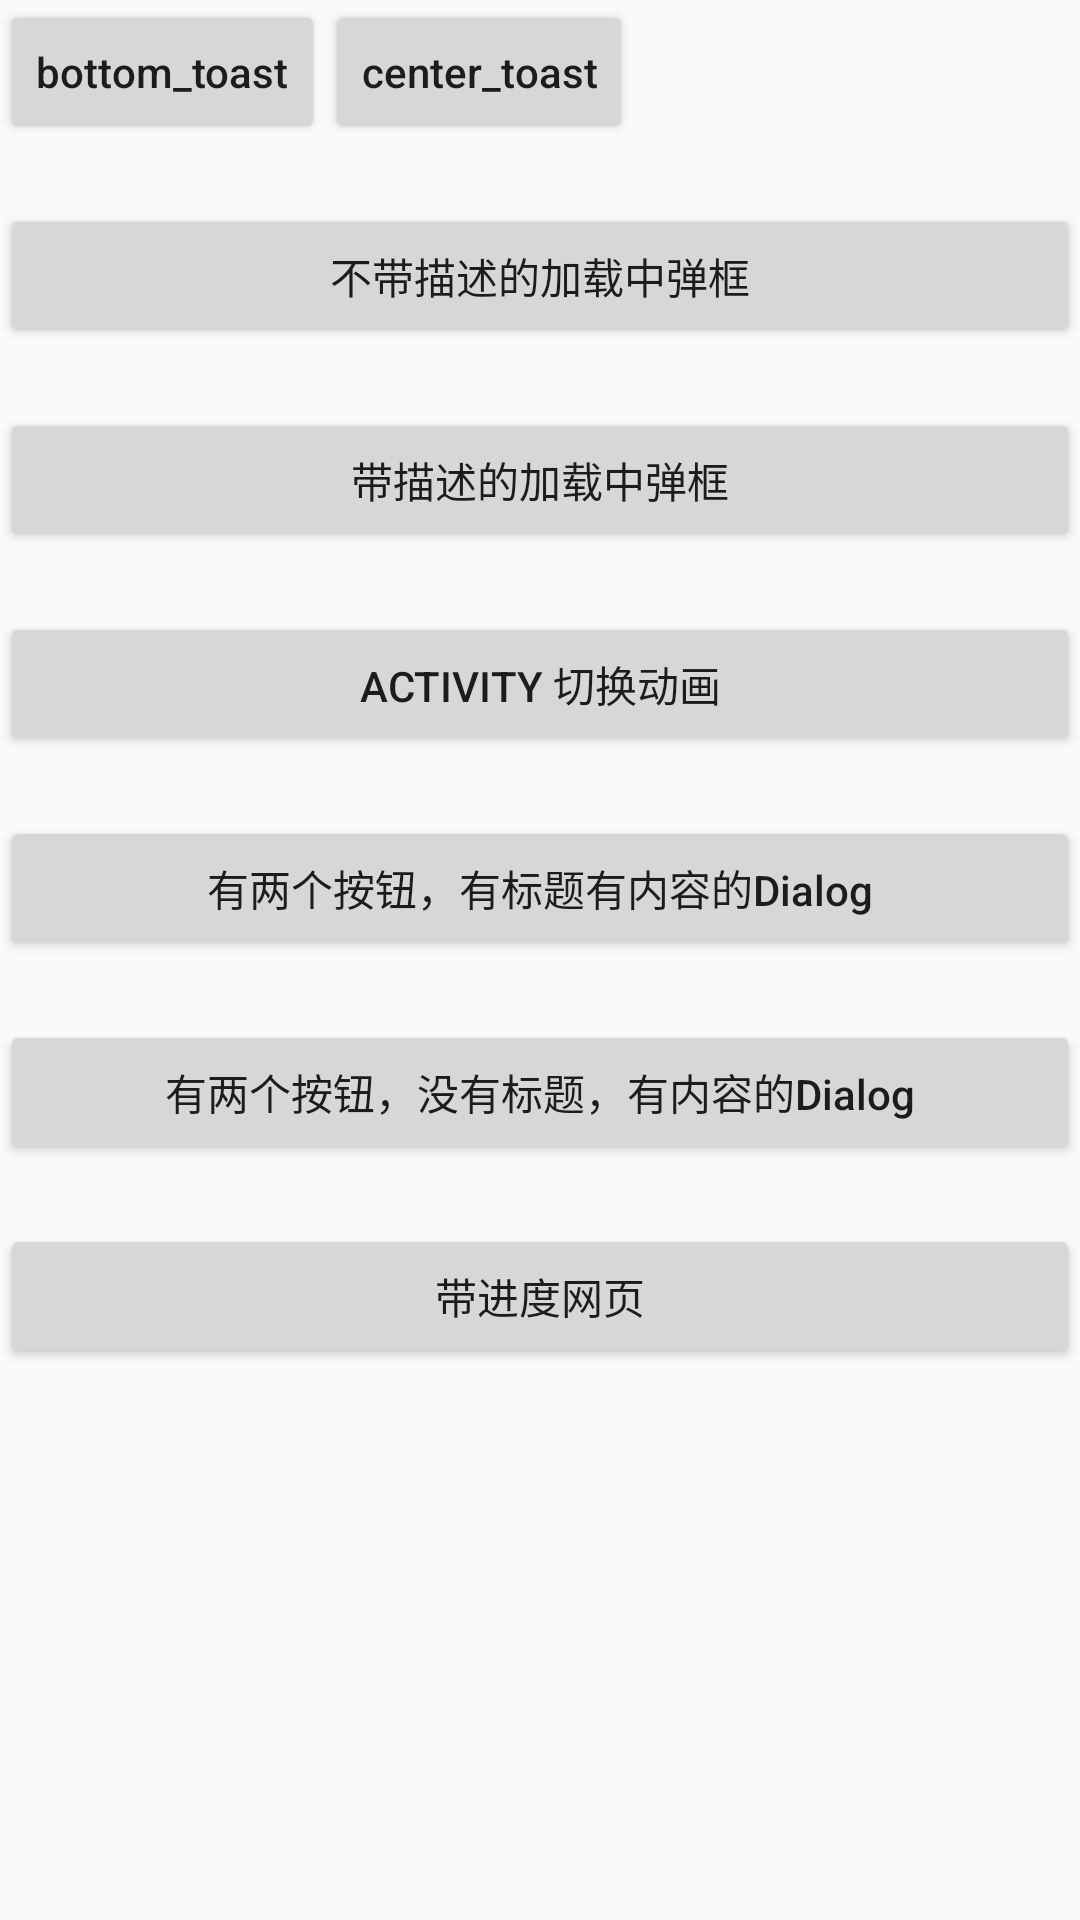

Write the Android layout XML for this screen, with the resource values it uses.
<!-- AndroidManifest.xml: application theme AppTheme -->
<!-- res/layout/activity_main.xml -->
<?xml version="1.0" encoding="utf-8"?>
<RelativeLayout xmlns:android="http://schemas.android.com/apk/res/android"
    xmlns:app="http://schemas.android.com/apk/res-auto"
    xmlns:tools="http://schemas.android.com/tools"
    android:layout_width="match_parent"
    android:layout_height="match_parent"
    tools:context="me.yaozu.custom.MainActivity">

    <ScrollView
        android:layout_width="match_parent"
        android:layout_height="match_parent">

        <RelativeLayout
            android:layout_width="match_parent"
            android:layout_height="match_parent">

            <LinearLayout
                android:id="@+id/toast_layout"
                android:layout_width="match_parent"
                android:layout_height="wrap_content"
                android:orientation="horizontal">

                <Button
                    android:id="@+id/toast_bottom"
                    android:layout_width="wrap_content"
                    android:layout_height="wrap_content"
                    android:text="bottom_toast"
                    android:textAllCaps="false" />

                <Button
                    android:id="@+id/toast_center"
                    android:layout_width="wrap_content"
                    android:layout_height="wrap_content"
                    android:text="center_toast"
                    android:textAllCaps="false" />
            </LinearLayout>

            <Button
                android:id="@+id/loading_dialog"
                android:layout_width="match_parent"
                android:layout_height="wrap_content"
                android:layout_below="@id/toast_layout"
                android:layout_marginTop="20dp"
                android:text="不带描述的加载中弹框" />

            <Button
                android:id="@+id/loading_dialog2"
                android:layout_width="match_parent"
                android:layout_height="wrap_content"
                android:layout_below="@id/loading_dialog"
                android:layout_marginTop="20dp"
                android:text="带描述的加载中弹框" />

            <Button
                android:id="@+id/anim"
                android:layout_width="match_parent"
                android:layout_height="match_parent"
                android:layout_marginTop="20dp"
                android:text="Activity 切换动画"
                android:layout_below="@+id/loading_dialog2"/>

            <Button
                android:id="@+id/btn1"
                android:layout_width="match_parent"
                android:layout_height="wrap_content"
                android:layout_below="@id/anim"
                android:layout_marginTop="20dp"
                android:text="有两个按钮，有标题有内容的Dialog"
                android:textAllCaps="false" />

            <Button
                android:id="@+id/btn2"
                android:layout_width="match_parent"
                android:layout_height="wrap_content"
                android:layout_below="@id/btn1"
                android:layout_marginTop="20dp"
                android:text="有两个按钮，没有标题，有内容的Dialog"
                android:textAllCaps="false" />

            <Button
                android:id="@+id/btn3"
                android:layout_width="match_parent"
                android:layout_height="wrap_content"
                android:layout_below="@id/btn2"
                android:layout_marginTop="20dp"
                android:text="带进度网页"
                android:textAllCaps="false" />

        </RelativeLayout>
    </ScrollView>

</RelativeLayout>
<!-- resources referenced by this layout -->
<resources>
  <style name="AppTheme" parent="Theme.AppCompat.Light.NoActionBar">
          
          <item name="colorPrimary">@color/colorPrimary</item>
          <item name="colorPrimaryDark">@color/colorPrimaryDark</item>
          <item name="colorAccent">@color/colorAccent</item>
          <item name="android:windowAnimationStyle">@style/activityAnimation</item>
      </style>
  <style name="activityAnimation" parent="@android:style/Animation">
          <item name="android:activityOpenEnterAnimation">@anim/activity_slide_right_in</item>
          <item name="android:activityOpenExitAnimation">@anim/activity_slide_left_out</item>
          <item name="android:activityCloseEnterAnimation">@anim/activity_slide_left_in</item>
          <item name="android:activityCloseExitAnimation">@anim/activity_slide_right_out</item>
      </style>
  <!-- not gathered from this repository: default colours our renderer supplied (Android Studio template values) -->
  <color name="colorPrimary">#FF6200EE</color>
  <color name="colorPrimaryDark">#FF3700B3</color>
  <color name="colorAccent">#FF03DAC5</color>
</resources>
